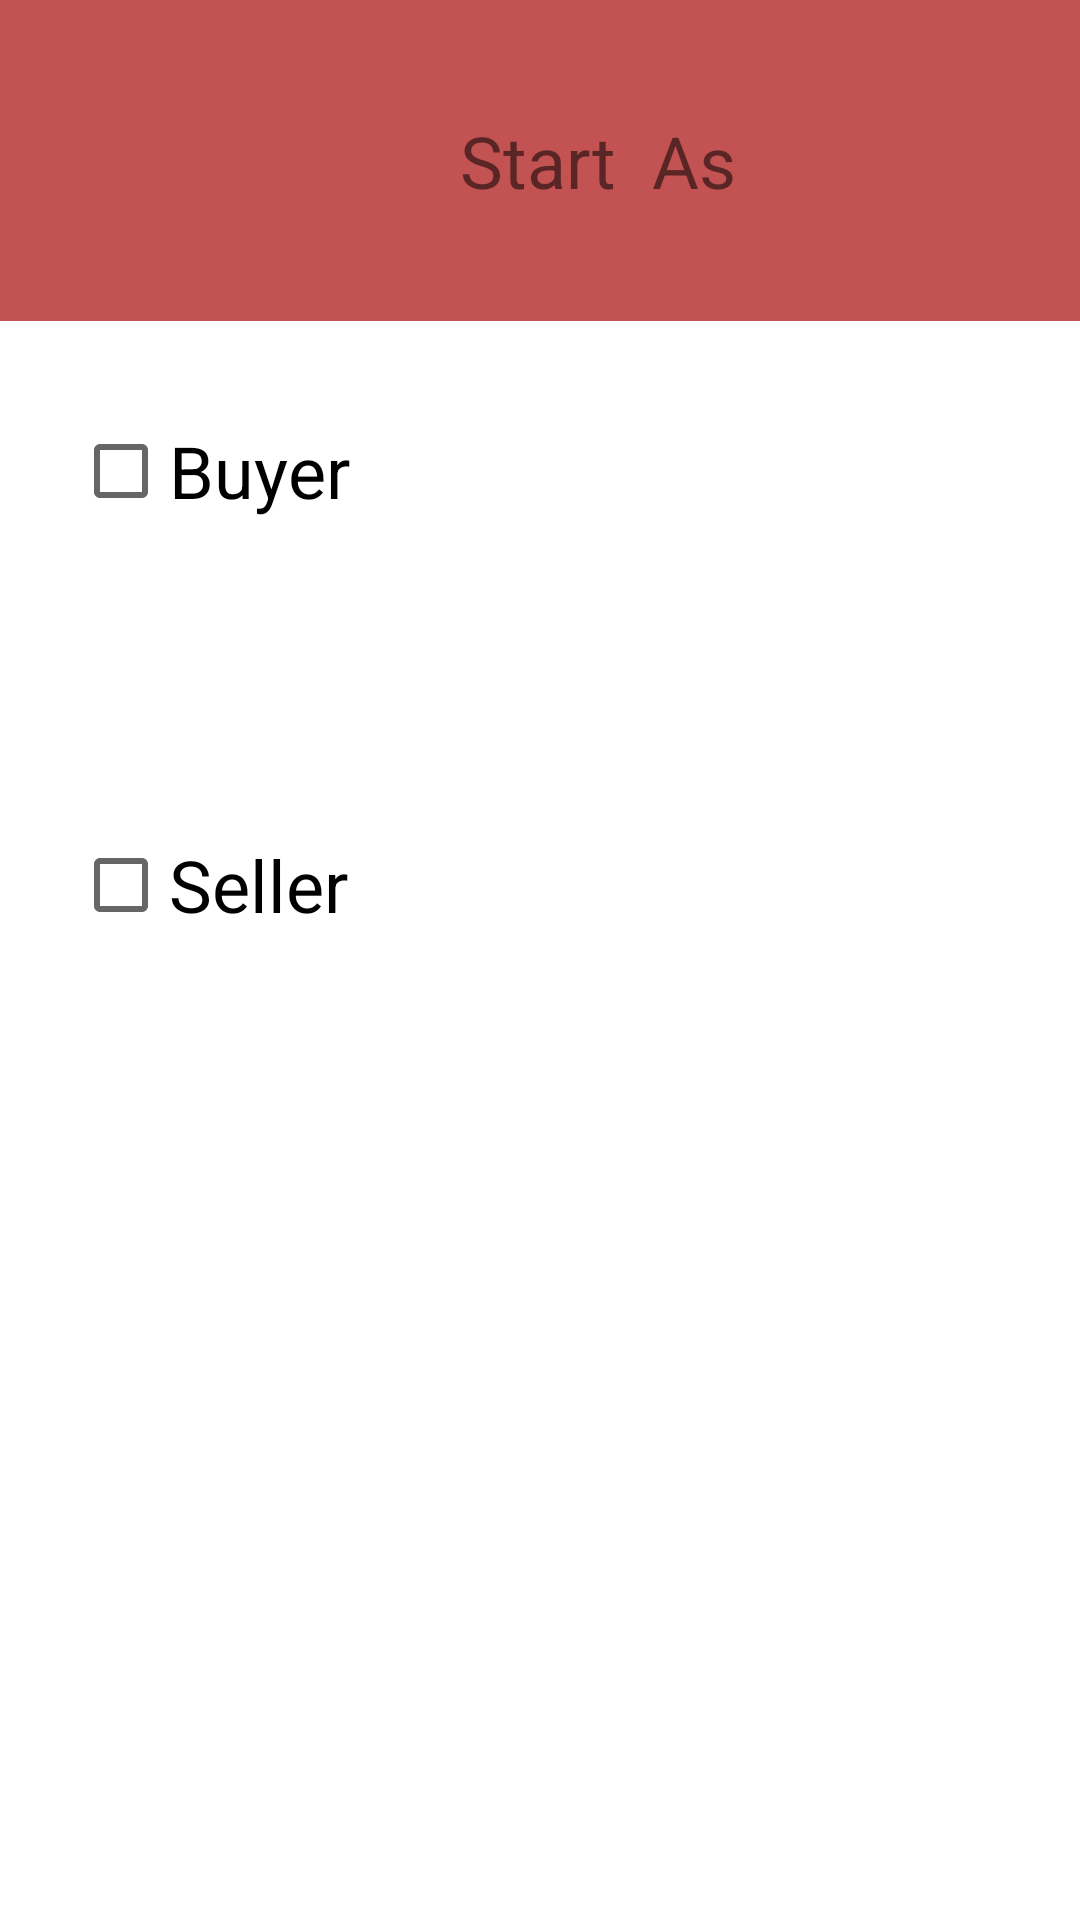

Android layout source for this screen:
<!-- AndroidManifest.xml: application theme Theme.AutomotiveApp -->
<!-- res/layout/activity_buyer_start.xml -->
<?xml version="1.0" encoding="utf-8"?>
<androidx.constraintlayout.widget.ConstraintLayout xmlns:android="http://schemas.android.com/apk/res/android"
    xmlns:app="http://schemas.android.com/apk/res-auto"
    xmlns:tools="http://schemas.android.com/tools"
    android:layout_width="match_parent"
    android:layout_height="match_parent"
    tools:context="com.example.automotiveapp.Buyer.BuyerStartActivity">

    <androidx.appcompat.widget.Toolbar
        android:id="@+id/toolbar"
        android:layout_width="424dp"
        android:layout_height="107dp"
        android:background="#B3AA0909"
        android:minHeight="?attr/actionBarSize"
        android:theme="?attr/actionBarTheme"
        app:layout_constraintEnd_toEndOf="parent"
        app:layout_constraintStart_toStartOf="parent"
        app:layout_constraintTop_toTopOf="parent" />


    <TextView
        android:id="@+id/tvStart"
        android:layout_width="0dp"
        android:layout_height="wrap_content"
        android:text=" Start  As"
        android:textAlignment="center"
        android:textSize="24sp"
        app:layout_constraintBottom_toBottomOf="@+id/toolbar"
        app:layout_constraintEnd_toEndOf="@+id/toolbar"
        app:layout_constraintStart_toStartOf="parent"
        app:layout_constraintTop_toTopOf="@+id/toolbar" />


    <CheckBox
        android:id="@+id/chBuyer"
        android:layout_width="wrap_content"
        android:layout_height="wrap_content"
        android:layout_marginStart="50dp"
        android:layout_marginTop="80dp"
        android:layout_marginEnd="269dp"
        android:layout_marginBottom="50dp"
        android:text="Buyer"
        android:textSize="24sp"
        app:layout_constraintBottom_toTopOf="@+id/checkBoxSeller"
        app:layout_constraintEnd_toEndOf="parent"
        app:layout_constraintStart_toStartOf="parent"
        app:layout_constraintTop_toBottomOf="@+id/tvStart" />

    <CheckBox
        android:id="@+id/checkBoxSeller"
        android:layout_width="wrap_content"
        android:layout_height="wrap_content"
        android:layout_marginStart="50dp"
        android:layout_marginTop="40dp"
        android:layout_marginEnd="270dp"
        android:layout_marginBottom="338dp"
        android:text="Seller"
        android:textSize="24sp"
        app:layout_constraintBottom_toBottomOf="parent"
        app:layout_constraintEnd_toEndOf="parent"
        app:layout_constraintStart_toStartOf="parent"
        app:layout_constraintTop_toBottomOf="@+id/chBuyer" />

</androidx.constraintlayout.widget.ConstraintLayout>
<!-- resources referenced by this layout -->
<resources>
  <style name="Theme.AutomotiveApp" parent="Theme.MaterialComponents.DayNight.DarkActionBar">
          
          <item name="colorPrimary">@color/purple_500</item>
          <item name="colorPrimaryVariant">@color/purple_700</item>
          <item name="colorOnPrimary">@color/white</item>
          
          <item name="colorSecondary">@color/teal_200</item>
          <item name="colorSecondaryVariant">@color/teal_700</item>
          <item name="colorOnSecondary">@color/black</item>
          
          <item name="android:statusBarColor" tools:targetApi="l">?attr/colorPrimaryVariant</item>
          
      </style>
  <!-- not gathered from this repository: default colours our renderer supplied (Android Studio template values) -->
  <color name="purple_500">#FF6200EE</color>
  <color name="purple_700">#FF3700B3</color>
  <color name="teal_200">#FF03DAC5</color>
  <color name="teal_700">#FF018786</color>
  <color name="black">#FF000000</color>
  <color name="white">#FFFFFFFF</color>
</resources>
